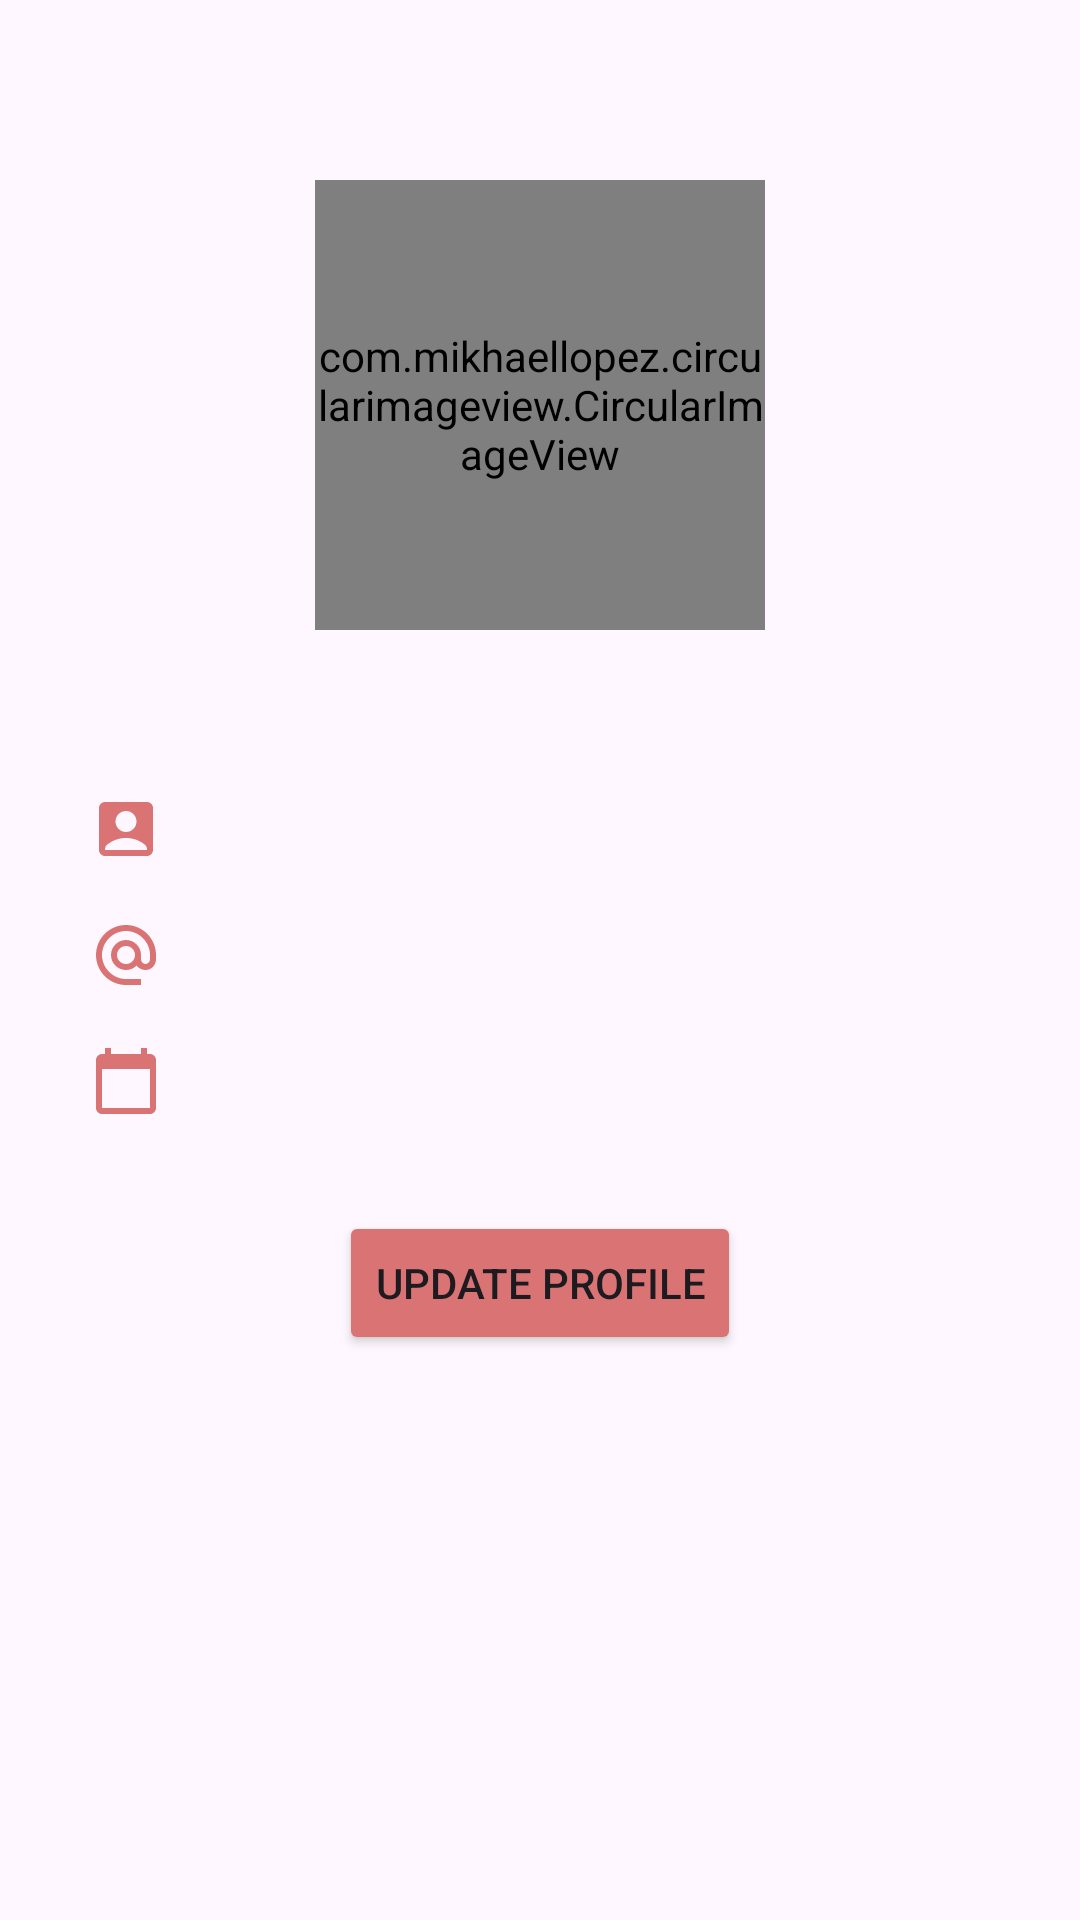

Android layout source for this screen:
<!-- AndroidManifest.xml: application theme Theme.ChatApplication -->
<!-- res/layout/activity_user_profile.xml -->
<?xml version="1.0" encoding="utf-8"?>
<LinearLayout xmlns:android="http://schemas.android.com/apk/res/android"
    xmlns:app="http://schemas.android.com/apk/res-auto"
    xmlns:tools="http://schemas.android.com/tools"
    android:layout_width="match_parent"
    android:layout_height="match_parent"
    tools:context=".UserProfile"
    android:orientation="vertical"
    android:layout_marginLeft="8dp"
    android:layout_marginRight="8dp">

    <com.mikhaellopez.circularimageview.CircularImageView
        android:id="@+id/IV_ProfilePicture"
        android:layout_width="150dp"
        android:layout_height="150dp"
        android:src="@drawable/baseline_add_a_photo_24"
        app:civ_border="true"
        android:layout_gravity="center"
        android:layout_marginTop="60dp"/>

    <TextView
        android:id="@+id/TV_bio"
        android:layout_width="match_parent"
        android:layout_height="wrap_content"
        android:layout_marginTop="15dp"
        android:layout_marginLeft="30dp"
        android:layout_marginRight="30dp"
        android:textSize="17sp"/>

    <ProgressBar
        android:layout_width="match_parent"
        android:layout_height="wrap_content"
        android:id="@+id/PB_loader"
        android:visibility="gone"/>

    <LinearLayout
        android:layout_width="match_parent"
        android:layout_height="wrap_content"
        android:orientation="horizontal"
        android:layout_marginTop="15dp"
        android:layout_marginLeft="30dp"
        android:layout_marginRight="30dp">

        <ImageView
            android:layout_width="wrap_content"
            android:layout_height="match_parent"
            android:src="@drawable/baseline_account_box_24" />

        <TextView
            android:id="@+id/TV_name"
            android:layout_width="wrap_content"
            android:layout_height="wrap_content"
            android:layout_marginStart="12dp"
            android:textSize="20sp"/>

    </LinearLayout>

    <LinearLayout
        android:layout_width="match_parent"
        android:layout_height="wrap_content"
        android:layout_marginTop="15dp"
        android:layout_marginLeft="30dp"
        android:layout_marginRight="30dp"
        android:orientation="horizontal">

        <ImageView
            android:layout_width="wrap_content"
            android:layout_height="match_parent"
            android:src="@drawable/baseline_alternate_email_24"/>

        <TextView
            android:id="@+id/TV_email"
            android:layout_width="match_parent"
            android:layout_height="wrap_content"
            android:layout_marginStart="12dp"
            android:textSize="20sp"/>

    </LinearLayout>
    
    <LinearLayout
        android:layout_width="match_parent"
        android:layout_height="wrap_content"
        android:layout_marginTop="15dp"
        android:layout_marginLeft="30dp"
        android:layout_marginRight="30dp"
        android:orientation="horizontal">

        <ImageView
            android:layout_width="wrap_content"
            android:layout_height="match_parent"
            android:src="@drawable/baseline_calendar_today_24"/>

        <TextView
            android:id="@+id/TV_dob"
            android:layout_width="wrap_content"
            android:layout_height="match_parent"
            android:layout_marginStart="12dp"
            android:textSize="20sp"/>

    </LinearLayout>

    <Button
        android:id="@+id/Btn_editProfile"
        android:layout_width="wrap_content"
        android:layout_height="wrap_content"
        android:layout_gravity="center"
        android:text="@string/update_profile"
        android:layout_marginTop="30dp"
        android:backgroundTint="#DA7474"/>

</LinearLayout>
<!-- resources referenced by this layout -->
<resources>
  <!-- drawable baseline_account_box_24 (drawable) -->
  <vector android:height="24dp" android:tint="#DA7474"
      android:viewportHeight="24" android:viewportWidth="24"
      android:width="24dp" xmlns:android="http://schemas.android.com/apk/res/android">
      <path android:fillColor="@android:color/white" android:pathData="M19,3H5C3.9,3 3,3.9 3,5v14c0,1.1 0.9,2 2,2h14c1.1,0 2,-0.9 2,-2V5C21,3.9 20.1,3 19,3zM12,6c1.93,0 3.5,1.57 3.5,3.5c0,1.93 -1.57,3.5 -3.5,3.5s-3.5,-1.57 -3.5,-3.5C8.5,7.57 10.07,6 12,6zM19,19H5v-0.23c0,-0.62 0.28,-1.2 0.76,-1.58C7.47,15.82 9.64,15 12,15s4.53,0.82 6.24,2.19c0.48,0.38 0.76,0.97 0.76,1.58V19z"/>
  </vector>
  <!-- drawable baseline_alternate_email_24 (drawable) -->
  <vector android:height="24dp" android:tint="#DA7474"
      android:viewportHeight="24" android:viewportWidth="24"
      android:width="24dp" xmlns:android="http://schemas.android.com/apk/res/android">
      <path android:fillColor="@android:color/white" android:pathData="M12,2C6.48,2 2,6.48 2,12s4.48,10 10,10h5v-2h-5c-4.34,0 -8,-3.66 -8,-8s3.66,-8 8,-8 8,3.66 8,8v1.43c0,0.79 -0.71,1.57 -1.5,1.57s-1.5,-0.78 -1.5,-1.57L17,12c0,-2.76 -2.24,-5 -5,-5s-5,2.24 -5,5 2.24,5 5,5c1.38,0 2.64,-0.56 3.54,-1.47 0.65,0.89 1.77,1.47 2.96,1.47 1.97,0 3.5,-1.6 3.5,-3.57L22,12c0,-5.52 -4.48,-10 -10,-10zM12,15c-1.66,0 -3,-1.34 -3,-3s1.34,-3 3,-3 3,1.34 3,3 -1.34,3 -3,3z"/>
  </vector>
  <!-- drawable baseline_calendar_today_24 (drawable) -->
  <vector android:height="24dp" android:tint="#DA7474"
      android:viewportHeight="24" android:viewportWidth="24"
      android:width="24dp" xmlns:android="http://schemas.android.com/apk/res/android">
      <path android:fillColor="@android:color/white" android:pathData="M20,3h-1L19,1h-2v2L7,3L7,1L5,1v2L4,3c-1.1,0 -2,0.9 -2,2v16c0,1.1 0.9,2 2,2h16c1.1,0 2,-0.9 2,-2L22,5c0,-1.1 -0.9,-2 -2,-2zM20,21L4,21L4,8h16v13z"/>
  </vector>
  <string name="update_profile">Update Profile</string>
  <style name="Theme.ChatApplication" parent="Base.Theme.ChatApplication" />
  <style name="Base.Theme.ChatApplication" parent="Theme.Material3.DayNight.NoActionBar">
          
          
      </style>
</resources>
